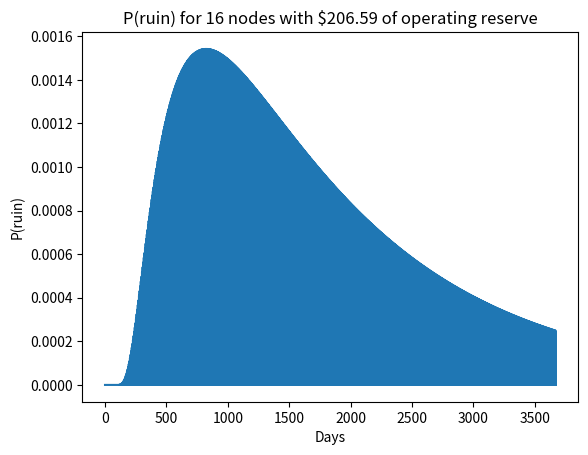

Python code for this plot:
DAY = 113
MONTH = 3410
YEAR = 41500
D = 11 + 2 # network radius + 4 equal weighted nodes per bin
p = 1 / (2 << (D-1)) # probability of winning on a given epoch

NNODES = 16

REWARD_BZZ = 40
BZZUSD = 0.28

REWARD = REWARD_BZZ * BZZUSD

# AWS prices for 16 nodes estimate
# https://aws.amazon.com/ec2/pricing/on-demand/

EC2_HOUR = NNODES * 0.0672 / 16 # t4g.large - assume this can run 16 nodes
#M6I_4XLARGE_HOUR = 0.768
EC2_EPOCH = EC2_HOUR * 5 * 152 / 3600
EC2_MONTH = EC2_HOUR * 24 * 30
print(f"Compute cost per month: {EC2_MONTH:0.2f}")

# https://aws.amazon.com/ebs/pricing/

EBS_GB_MONTH = 0.08
EBS_MONTH = EBS_GB_MONTH * 16 * NNODES
EBS_EPOCH = EBS_MONTH * 5 * 152 / (30*86400)
print(f"Storage cost per month: {EBS_MONTH:0.2f}")

COST_EPOCH = EC2_EPOCH + EBS_EPOCH
COST_MONTH = EC2_MONTH + EBS_MONTH
print(f"Total cost per month:   {EC2_MONTH+EBS_MONTH:0.2f}")


INIT = COST_MONTH * 3 # enough cash reserves for 3 months of costs

print(f"Expected monthly revenue: {MONTH * REWARD * p * NNODES:.02f}")

from scipy.stats import binom
import numpy as np
from matplotlib import pyplot as plt

print(f"Prob(no rewards in a month |  1 node): {binom.pmf(0, MONTH, p):.04f}")
print(f"Prob(no rewards in a year  |  1 node): {binom.pmf(0, YEAR, p):.04f}")
print("")
print(f"Prob(no rewards in a month | 16 nodes): {binom.pmf(0, 2*MONTH, 16*p):.04f}")
print(f"Prob(no rewards in a year  | 16 nodes): {binom.pmf(0, YEAR, 16*p):.04f}")

for d in range(0,10):
    n = (2<<d) // 2
    nwins = int(binom.ppf(0.05, MONTH, n*p))
    print(f"Monthly revenue @5% with {n} nodes: {nwins * REWARD:0.2f}")
    
print("")

for d in range(0,10):
    n = (2<<d) // 2
    nwins = int(binom.ppf(0.01, MONTH, n*p))
    print(f"Monthly revenue @1% with {n} nodes: {nwins*REWARD:0.2f}")

for d in range(0,10):
    n = (2<<d) // 2
    nwins = int(binom.ppf(0.05, MONTH, n*p))
    cost = n * COST_MONTH / NNODES
    print(f"Monthly VaR@5% with {n} nodes: {INIT + nwins * REWARD - cost:0.2f}")
    
print("")

for d in range(0,10):
    n = (2<<d) // 2
    nwins = int(binom.ppf(0.01, MONTH, n*p))
    cost = n * COST_MONTH / NNODES
    print(f"Monthly VaR@1% with {n} nodes: {INIT + nwins*REWARD - cost:0.2f}")

for d in range(0,10):
    n = (2<<d) // 2
    nwins = int(binom.ppf(0.05, YEAR, n*p))
    cost = n * COST_MONTH / NNODES
    print(f"Annual VaR@5% with {n} nodes: {INIT + nwins * REWARD - cost*12:0.2f}")
    
print("")

for d in range(0,10):
    n = (2<<d) // 2
    nwins = int(binom.ppf(0.01, YEAR, n*p))
    cost = n * COST_MONTH / NNODES
    print(f"Annual VaR@1% with {n} nodes: {INIT + nwins*REWARD - cost*12:0.2f}")

# %%timeit
# 5.28 ms ± 619 µs per loop (mean ± std. dev. of 7 runs, 100 loops each)

ticks = np.arange(1,10*YEAR)
hit_prob = np.zeros(10*YEAR-1)

breakeven = (ticks-(INIT//COST_EPOCH)) / (REWARD//COST_EPOCH) # number of wins needed to exactly break even at time t
breakeven_prob = binom.pmf(breakeven, ticks, p*NNODES) # probability to exactly break even at epoch t

hit_prob = (INIT//COST_EPOCH) * breakeven_prob / ticks # use hitting time theorem

# In practice, the following seems to approximate P(ruin in finite time) to 4 d.p.
# i.e. increasing the time span doesn't change the result
print(f"P(ruin in 10 years) = {hit_prob.sum():.04f}")

plt.plot(ticks / 113, breakeven_prob)
ax = plt.gca()
ax.set_xlabel("Days")
ax.set_ylabel("P(ruin)")
ax.set_title(f"P(ruin) for {NNODES} nodes with ${INIT:.02f} of operating reserve")
plt.show()

